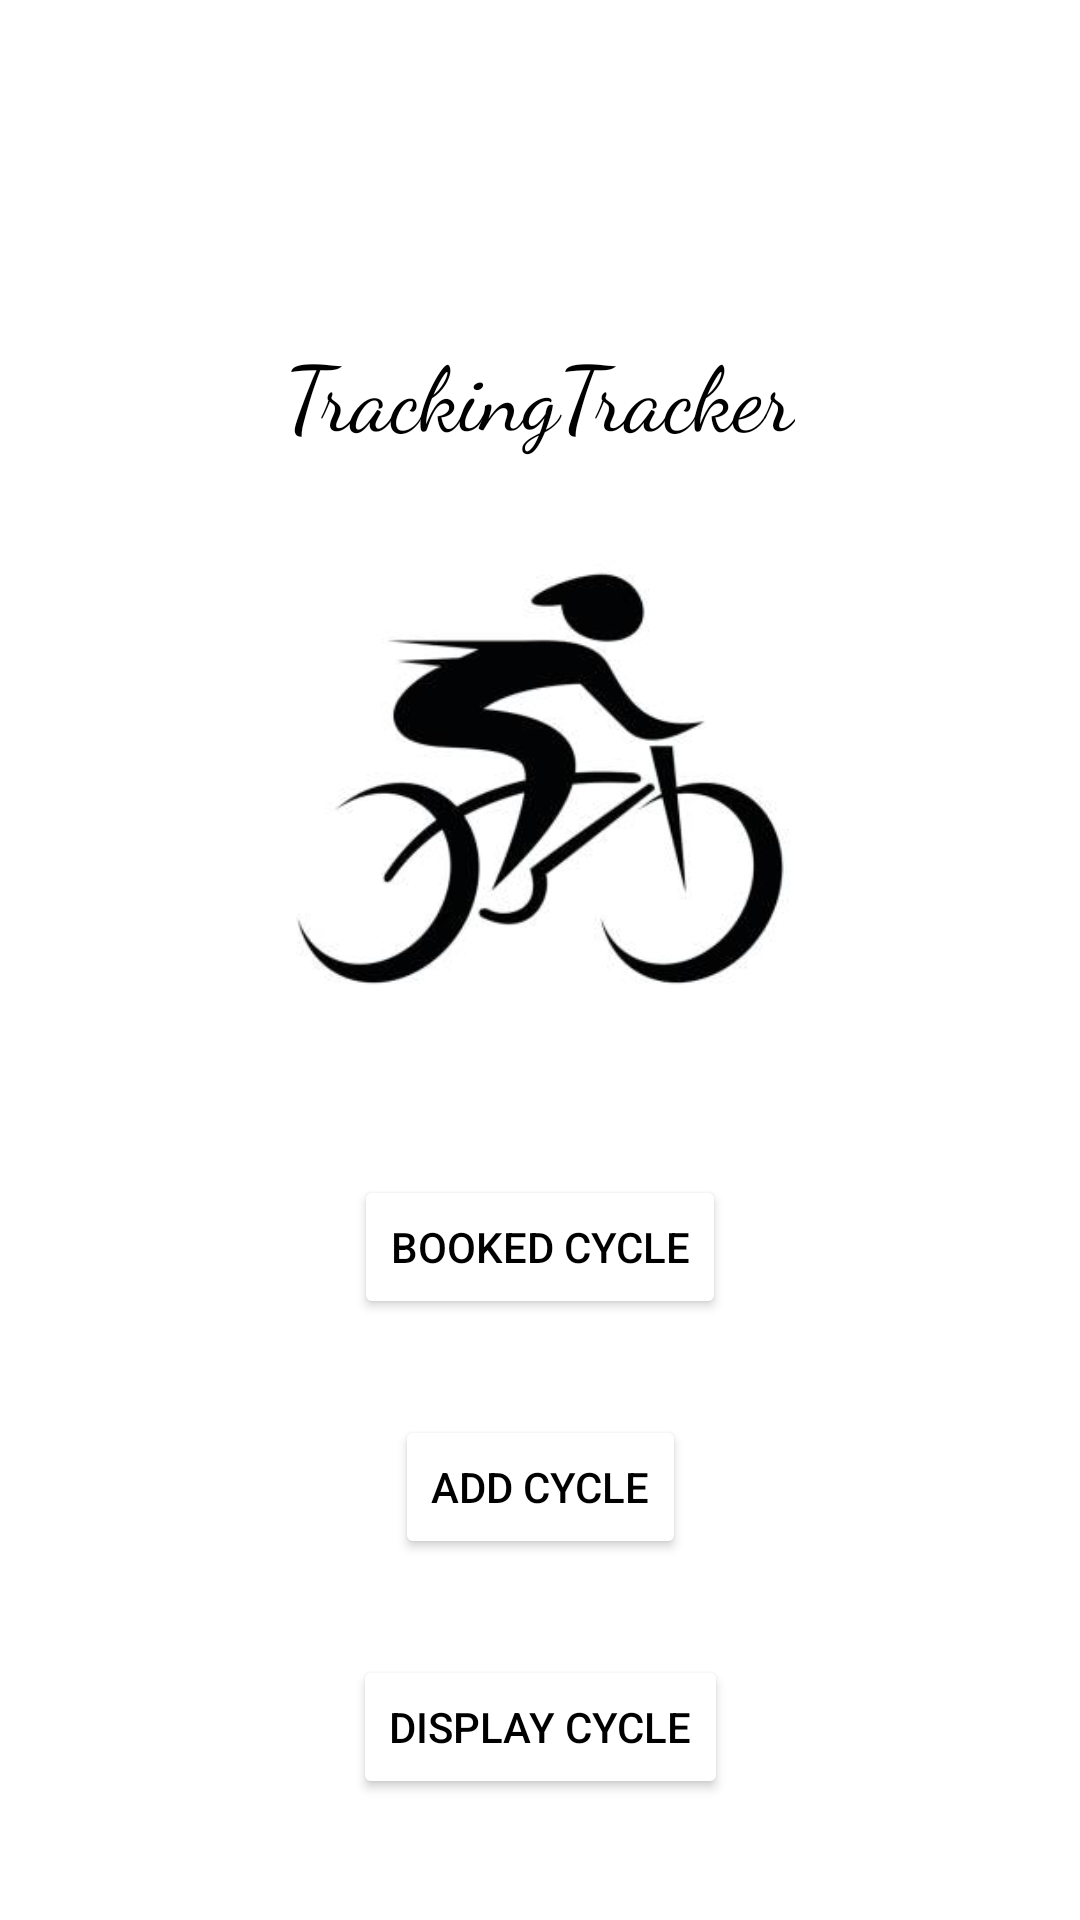

Write the Android layout XML for this screen, with the resource values it uses.
<!-- AndroidManifest.xml: application theme Theme.TrackingTracker -->
<!-- res/layout/activity_home_admin.xml -->
<?xml version="1.0" encoding="utf-8"?>
<androidx.constraintlayout.widget.ConstraintLayout xmlns:android="http://schemas.android.com/apk/res/android"
    xmlns:app="http://schemas.android.com/apk/res-auto"
    xmlns:tools="http://schemas.android.com/tools"
    android:layout_width="match_parent"
    android:layout_height="match_parent"
    tools:context=".admin.HomeAdminActivity">

    <TextView
        android:id="@+id/textView3"
        android:layout_width="wrap_content"
        android:layout_height="wrap_content"
        android:layout_marginTop="110dp"
        android:fontFamily="cursive"
        android:text="@string/app_name"
        android:textColor="@color/black"
        android:textSize="30sp"
        app:layout_constraintEnd_toEndOf="parent"
        app:layout_constraintStart_toStartOf="parent"
        app:layout_constraintTop_toTopOf="parent" />

    <ImageView
        android:id="@+id/imageViewlogo"
        android:layout_width="wrap_content"
        android:layout_height="200dp"
        android:layout_marginTop="8dp"
        android:scaleType="centerCrop"
        android:src="@drawable/logo"
        app:layout_constraintEnd_toEndOf="parent"
        app:layout_constraintHorizontal_bias="0.496"
        app:layout_constraintStart_toStartOf="parent"
        app:layout_constraintTop_toBottomOf="@+id/textView3" />

    <Button
        android:id="@+id/buttonBookedcycle"
        android:layout_width="wrap_content"
        android:layout_height="wrap_content"
        android:layout_marginStart="16dp"
        android:layout_marginTop="32dp"
        android:layout_marginEnd="16dp"
        android:backgroundTint="@color/white"
        android:keyboardNavigationCluster="true"
        android:text="Booked Cycle"
        android:onClick="GoToBookingDetails"
        android:textColor="@color/black"
        app:layout_constraintEnd_toEndOf="parent"
        app:layout_constraintStart_toStartOf="parent"
        app:layout_constraintTop_toBottomOf="@+id/imageViewlogo" />
    <Button
        android:id="@+id/buttonAddCycle"
        android:layout_width="wrap_content"
        android:layout_height="wrap_content"
        android:layout_marginStart="16dp"
        android:layout_marginTop="32dp"
        android:layout_marginEnd="16dp"
        android:backgroundTint="@color/white"
        android:keyboardNavigationCluster="true"
        android:text="Add Cycle"
        android:textColor="@color/black"
        app:layout_constraintEnd_toEndOf="parent"
        app:layout_constraintStart_toStartOf="parent"
        app:layout_constraintTop_toBottomOf="@+id/buttonBookedcycle" />

    <Button
        android:id="@+id/buttonDisplayCycle"
        android:layout_width="wrap_content"
        android:layout_height="wrap_content"
        android:layout_marginStart="16dp"
        android:layout_marginTop="32dp"
        android:layout_marginEnd="16dp"
        android:backgroundTint="@color/white"
        android:keyboardNavigationCluster="true"
        android:text="Display Cycle"
        android:textColor="@color/black"
        app:layout_constraintEnd_toEndOf="parent"
        app:layout_constraintStart_toStartOf="parent"
        app:layout_constraintTop_toBottomOf="@+id/buttonAddCycle" />
</androidx.constraintlayout.widget.ConstraintLayout>
<!-- resources referenced by this layout -->
<resources>
  <color name="black">#FF000000</color>
  <color name="white">#FFFFFFFF</color>
  <!-- drawable logo: jpeg bitmap (drawable, 9535 bytes) -->
  <string name="app_name">TrackingTracker</string>
  <style name="Theme.TrackingTracker" parent="Theme.MaterialComponents.Light">
          
          <item name="colorPrimary">@color/purple_500</item>
          <item name="colorPrimaryVariant">@color/purple_700</item>
          <item name="colorOnPrimary">@color/white</item>
          
          <item name="colorSecondary">@color/teal_200</item>
          <item name="colorSecondaryVariant">@color/teal_700</item>
          <item name="colorOnSecondary">@color/black</item>
          
          <item name="android:statusBarColor" tools:targetApi="l">?attr/colorPrimaryVariant</item>
          
  
          <item name="textInputStyle">@style/outlined_edittext</item>
      </style>
  <color name="purple_500">#FF6200EE</color>
  <color name="purple_700">#FF3700B3</color>
  <color name="teal_200">#FF03DAC5</color>
  <color name="teal_700">#FF018786</color>
  <style name="outlined_edittext" parent="Widget.MaterialComponents.TextInputLayout.OutlinedBox">
          <item name="boxStrokeWidth">1.2dp</item>
          <item name="boxBackgroundColor">@color/white</item>
          <item name="boxStrokeColor">@color/my_blue</item>
          <item name="boxStrokeErrorColor">@color/my_red</item>
          <item name="hintTextColor">@color/teal_200</item>
          <item name="endIconTint">@color/teal_200</item>
      </style>
  <color name="my_blue">#3A91CC</color>
  <color name="my_red">#F10404</color>
</resources>
